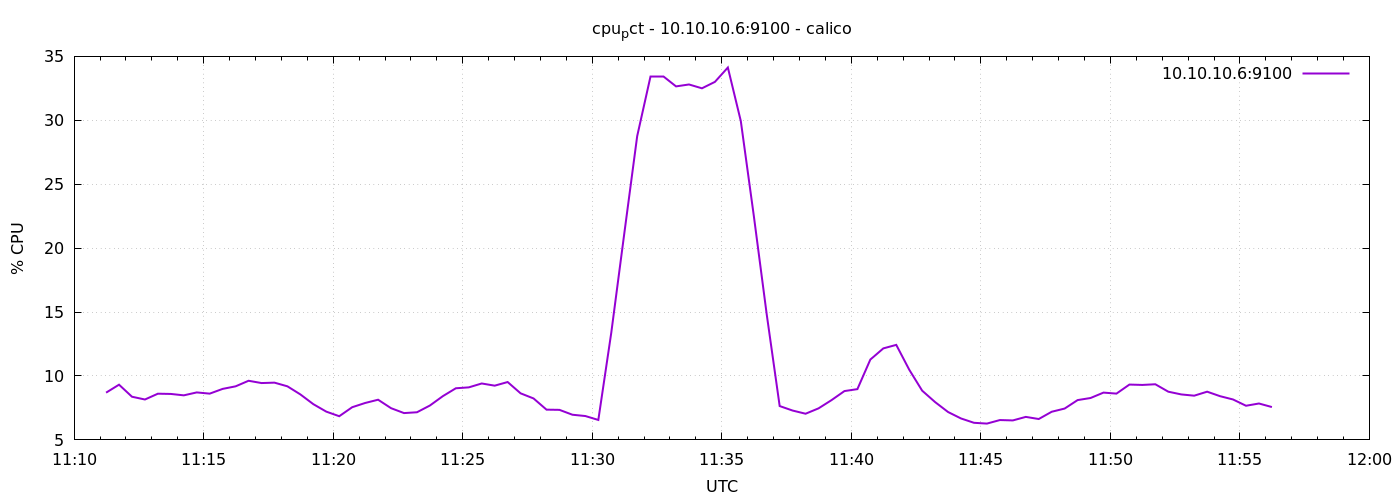

The data file committed next to this chart (first rows):
1776856274	8.695238095235602
1776856304	9.319
1776856334	8.376
1776856364	8.161
1776856394	8.614
1776856424	8.595
1776856454	8.486
1776856484	8.714
1776856514	8.619
1776856544	8.99
1776856574	9.19
1776856604	9.626
1776856634	9.447
1776856664	9.479
1776856694	9.19
1776856724	8.557
1776856754	7.795
1776856784	7.211
1776856814	6.852
1776856844	7.557
1776856874	7.888
1776856904	8.143
1776856934	7.481
1776856964	7.098
1776856994	7.162
1776857024	7.69
1776857054	8.424
1776857084	9.038
1776857114	9.11
1776857144	9.414
1776857174	9.243
1776857204	9.526
1776857234	8.643
1776857264	8.242
1776857294	7.367
1776857324	7.35
1776857354	6.969
1776857384	6.867
1776857414	6.56
1776857444	13.38
1776857474	21.11
1776857504	28.76
1776857534	33.4
1776857564	33.4
1776857594	32.65
1776857624	32.8
1776857654	32.5
1776857684	33
1776857714	34.13
1776857744	29.94
1776857774	22.56
1776857804	14.82
1776857834	7.648
1776857864	7.295
1776857894	7.048
1776857924	7.467
1776857954	8.11
1776857984	8.819
1776858014	8.971
1776858044	11.29
1776858074	12.16
... 30 more rows
